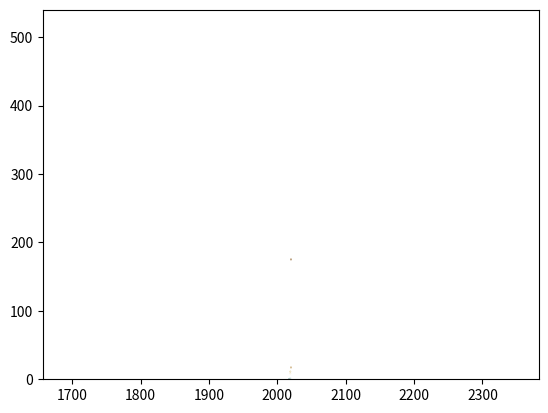

The script that saved this image:
import numpy as np
from matplotlib import pyplot as plt
from scipy.interpolate import make_interp_spline
from scipy.signal import savgol_filter


fig, ax = plt.subplots()

model_name = ['ELMo', 'GPT', 'BERT', 'XLM', "GPT-2", "Megatron-LM", "T5", "Turing-NLG", "GPT-3", "PaLM",  ]
model_size = [0.009,   0.011, 0.340,  0.655,   1.5,     8.3,             11, 17.000,      175,   540 ]
generate_year = [2018, 2018, 2018, 2019,    2019,    2019,          2019,   2020,        2020,    2022]

bar_colors = ["#014C42", "#3B7A75", "#72B0A7", "#B4DBD6", "#E7EEEE", "#F4EBD5", "#DECC94", "#B98F4C", "#8B5C24", "#533411" ]

# ax.bar(model_name, model_size, color=bar_colors)

# ax.set_ylabel('Model Size (B)')
# plt.show()




for i, (generate_year_i, model_name_i, model_size_i, color) in enumerate(zip(generate_year, model_name, model_size, bar_colors)):
    ax.add_patch(plt.Circle((generate_year_i, model_size_i), radius=0.3, color=color))
ax.axis('equal')
ax.margins(0)

plt.show()